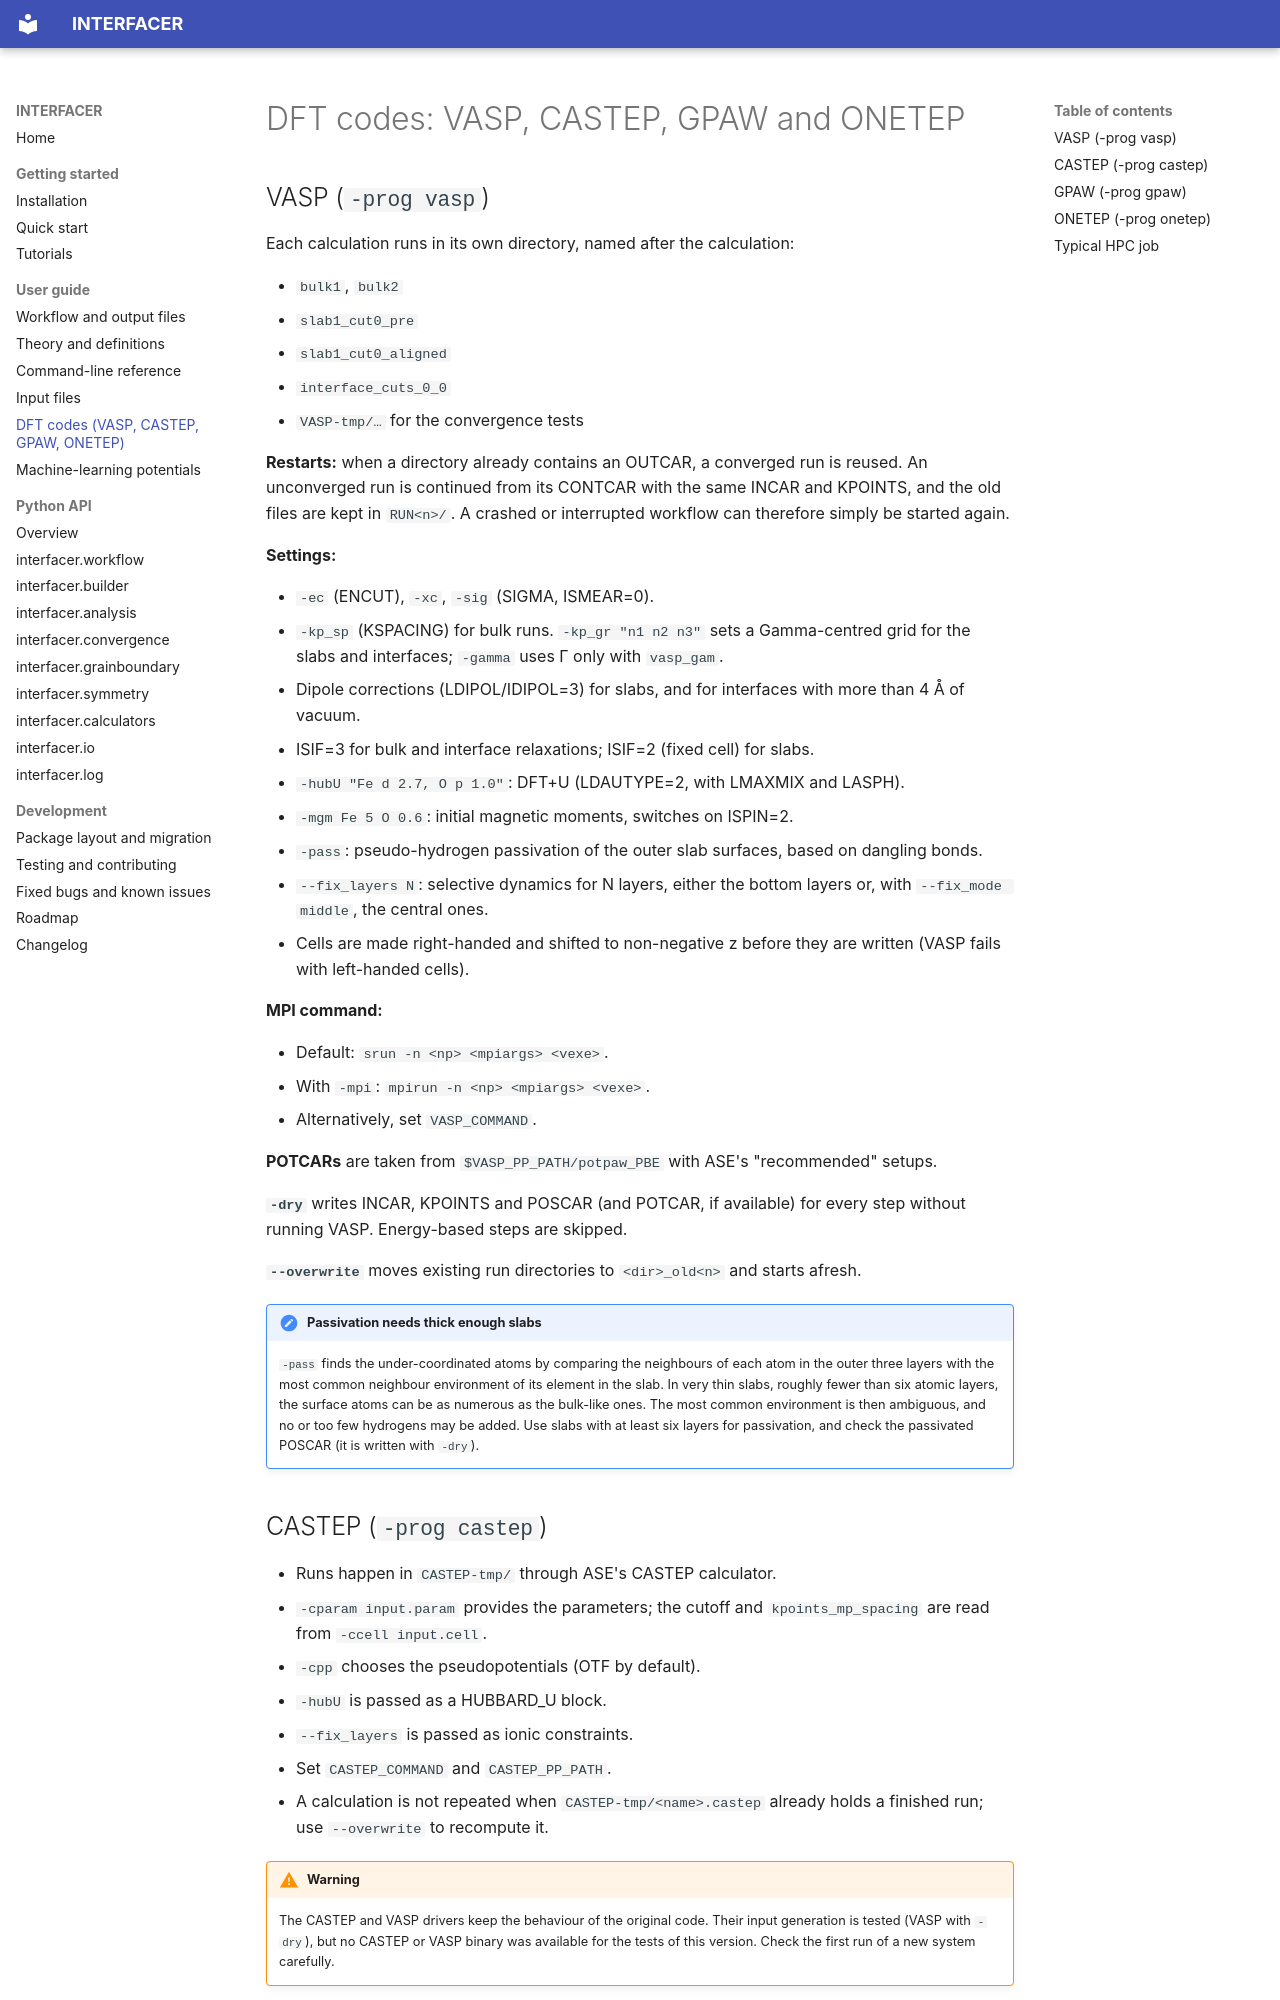

repository: bkarasulu/INTERFACER-code · page: dft_codes/index.html · generator: mkdocs

# DFT codes: VASP, CASTEP, GPAW and ONETEP

## VASP (`-prog vasp`)

Each calculation runs in its own directory, named after the calculation:

- `bulk1`, `bulk2`
- `slab1_cut0_pre`
- `slab1_cut0_aligned`
- `interface_cuts_0_0`
- `VASP-tmp/…` for the convergence tests

**Restarts:** when a directory already contains an OUTCAR, a converged run is reused. An unconverged run is continued from its CONTCAR with the same INCAR and KPOINTS, and the old files are kept in `RUN<n>/`. A crashed or interrupted workflow can therefore simply be started again.

**Settings:**

- `-ec` (ENCUT), `-xc`, `-sig` (SIGMA, ISMEAR=0).
- `-kp_sp` (KSPACING) for bulk runs. `-kp_gr "n1 n2 n3"` sets a Gamma-centred grid for the slabs and interfaces; `-gamma` uses Γ only with `vasp_gam`.
- Dipole corrections (LDIPOL/IDIPOL=3) for slabs, and for interfaces with more than 4 Å of vacuum.
- ISIF=3 for bulk and interface relaxations; ISIF=2 (fixed cell) for slabs.
- `-hubU "Fe d 2.7, O p 1.0"`: DFT+U (LDAUTYPE=2, with LMAXMIX and LASPH).
- `-mgm Fe 5 O 0.6`: initial magnetic moments, switches on ISPIN=2.
- `-pass`: pseudo-hydrogen passivation of the outer slab surfaces, based on dangling bonds.
- `--fix_layers N`: selective dynamics for N layers, either the bottom layers or, with `--fix_mode middle`, the central ones.
- Cells are made right-handed and shifted to non-negative z before they are written (VASP fails with left-handed cells).

**MPI command:**

- Default: `srun -n <np> <mpiargs> <vexe>`.
- With `-mpi`: `mpirun -n <np> <mpiargs> <vexe>`.
- Alternatively, set `VASP_COMMAND`.

**POTCARs** are taken from `$VASP_PP_PATH/potpaw_PBE` with ASE's "recommended" setups.

**`-dry`** writes INCAR, KPOINTS and POSCAR (and POTCAR, if available) for every step without running VASP. Energy-based steps are skipped.

**`--overwrite`** moves existing run directories to `<dir>_old<n>` and starts afresh.

!!! note "Passivation needs thick enough slabs"
    `-pass` finds the under-coordinated atoms by comparing the neighbours of each atom in the outer three layers with the most common neighbour environment of its element in the slab. In very thin slabs, roughly fewer than six atomic layers, the surface atoms can be as numerous as the bulk-like ones. The most common environment is then ambiguous, and no or too few hydrogens may be added. Use slabs with at least six layers for passivation, and check the passivated POSCAR (it is written with `-dry`).

## CASTEP (`-prog castep`)

- Runs happen in `CASTEP-tmp/` through ASE's CASTEP calculator.
- `-cparam input.param` provides the parameters; the cutoff and `kpoints_mp_spacing` are read from `-ccell input.cell`.
- `-cpp` chooses the pseudopotentials (OTF by default).
- `-hubU` is passed as a HUBBARD_U block.
- `--fix_layers` is passed as ionic constraints.
- Set `CASTEP_COMMAND` and `CASTEP_PP_PATH`.
- A calculation is not repeated when `CASTEP-tmp/<name>.castep` already holds a finished run; use `--overwrite` to recompute it.

!!! warning
    The CASTEP and VASP drivers keep the behaviour of the original code. Their input generation is tested (VASP with `-dry`), but no CASTEP or VASP binary was available for the tests of this version. Check the first run of a new system carefully.
